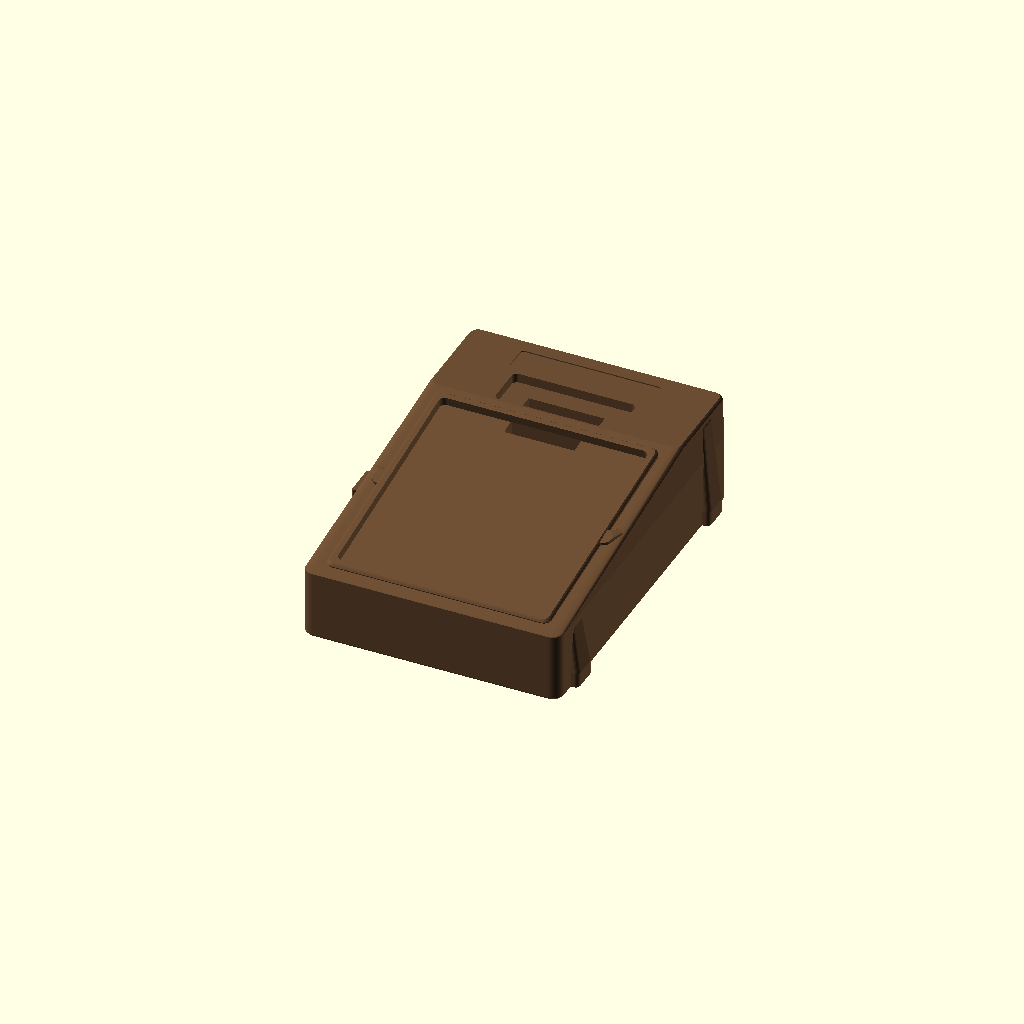
Cell 1 — every parameter at its default value.
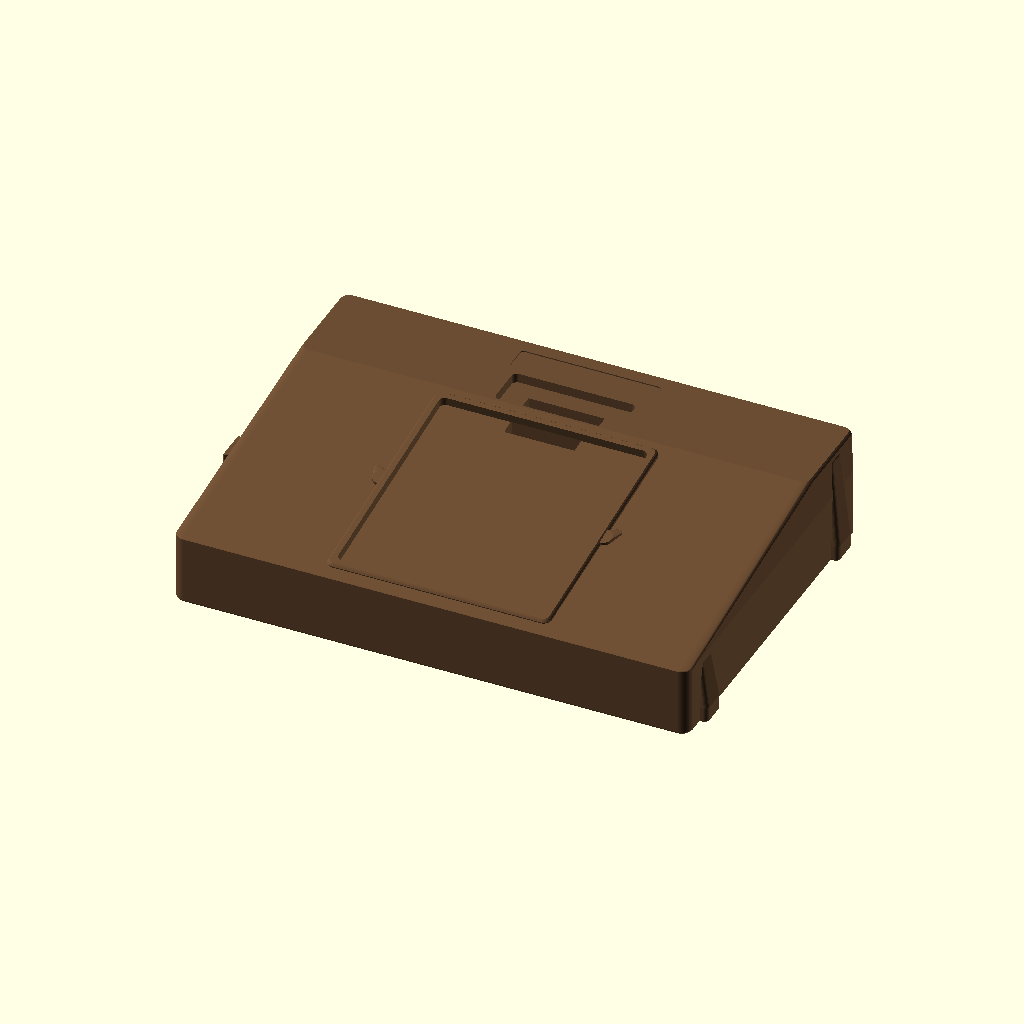
Cell 2 — pod_w set to 176, the other parameters unchanged.
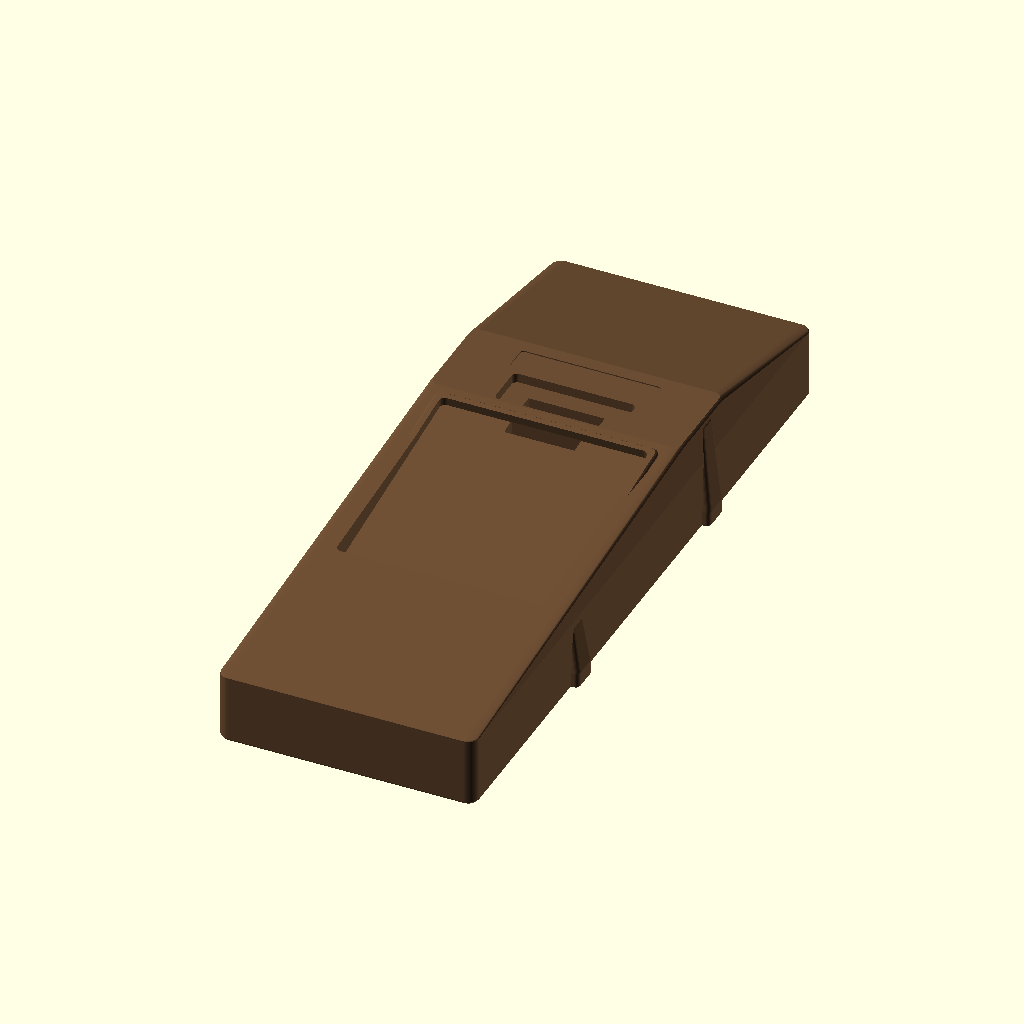
Cell 3: the same model with pod_d = 248.
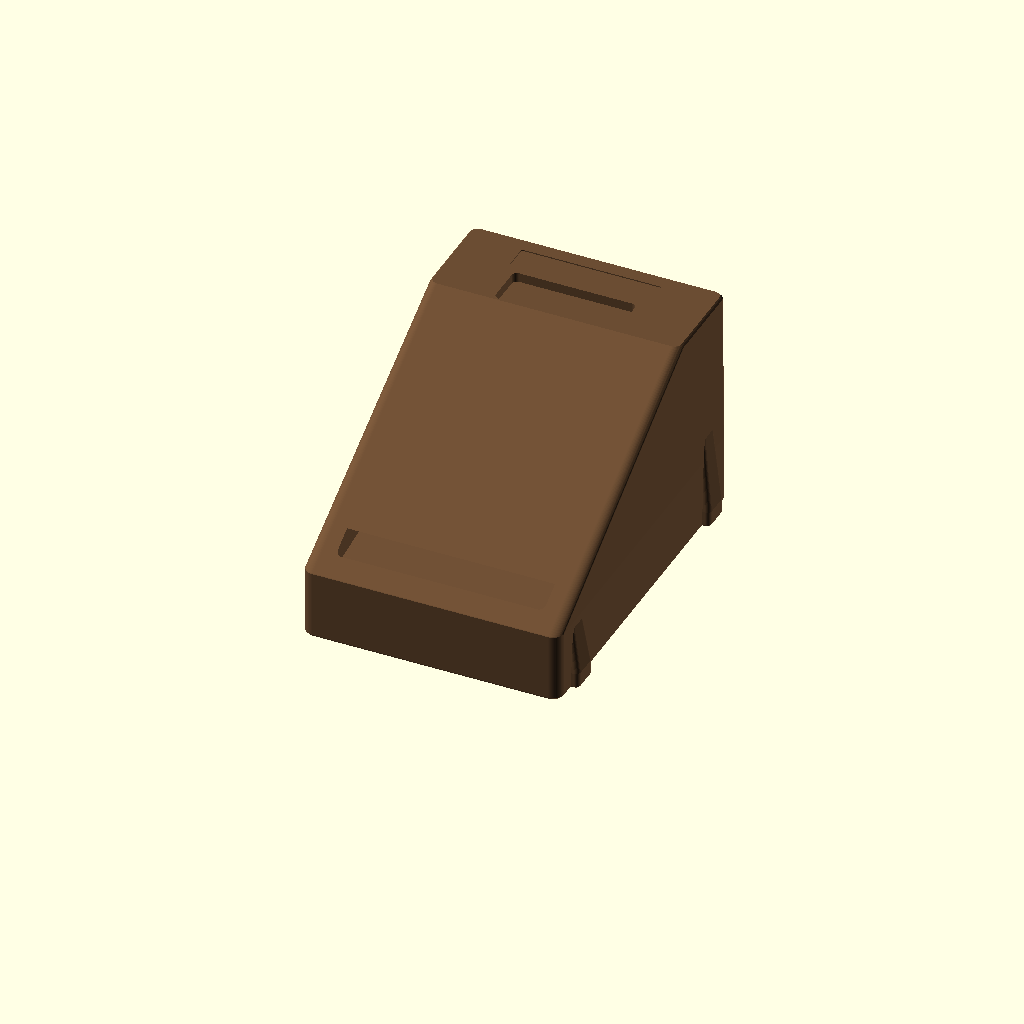
Cell 4: the same model with pod_h = 76.
All cells are drawn from one camera (rotation 55°, 0°, 25°, orthographic, colour scheme Cornfield), so only the parameter changes between them.
OpenSCAD source file print/scad/prop-15-keypad-pod.scad:
// Hauntology Tabletop Print Kit — Prop #15: Relic Vault (3x4 Keypad & ESP32 Side Pod)
// Colour: Leather (#6b4d33) or Ink (#0b0d10)
// Size: 92.4 W x 124 D x 38 H mm
// Sticker details: Recessed "ENTER PIN" label pocket (48 x 9 mm)
// Hardware: Standard 3x4 keypad recess (71.0 x 78.0 mm for standard 70 x 77 mm keypad) parallel to sloped console deck,
//           4-digit display window, ESP32-WROOM-32E DevKitC V4 bay (14.5 mm vertical walls + 45-deg vaulted roof) + rear USB-C port
// Print orientation: Flat on pod base (Z = 0), zero supports (1 connected component).

include <_common.scad>

pod_w = 88.0;
pod_d = 124.0;
pod_h = 38.0;

// Uniform console deck slope between tangent points (Y = -58.5, Z = 24) and (Y = +28.0, Z = 38):
deck_slope_deg = atan2(14.0, 86.5);

module prop_15_keypad_pod() {
  difference() {
    union() {
      // 1. Uniformly sloped gothic console housing + right-side & front wrought-iron buttress pilasters
      //    (-X mate face stays flush at -pod_w/2 for clean dovetail assembly!)
      hull() {
        chamfer_box(pod_w, pod_d, 24.0, r = 3.8, ch_bot = 0.9, ch_top = 0.2);
        translate([0, 45.0, 24.0])
          chamfer_box(pod_w - 1.6, 34.0, pod_h - 24.0, r = 3.2, ch_bot = 0.2, ch_top = 0.9);
      }
      for (ry = [-48.0, 48.0]) {
        hull() {
          translate([pod_w / 2 - 2.0, ry, 0]) chamfer_box(9.0, 10.0, 6.0, r = 1.6, ch_bot = 0.8, ch_top = 0.4);
          translate([pod_w / 2 - 3.5, ry, ry > 0 ? 32.0 : 21.0]) chamfer_box(6.0, 7.6, 4.0, r = 1.4, ch_bot = 0.2, ch_top = 0.6);
        }
      }

      // 2. Gothic Chamfered Keypad Bezel Frame + Side Scroll Spurs (framing exact 71 x 78 mm pocket!)
      translate([0, -16.0, 30.8])
        rotate([deck_slope_deg, 0, 0])
          translate([0, 0, -2.2]) {
            chamfer_box(76.4, 83.4, 4.0, r = 2.6, ch_bot = 0, ch_top = 0.9);
            for (sx = [-1, 1]) {
              hull() {
                translate([sx * 37.8, 0, 0]) cylinder(h = 3.6, d = 6.0);
                translate([sx * 41.2, 4.0, 0]) cylinder(h = 3.0, d = 2.2);
              }
            }
          }

      // 3. Left-Wall (-X) Male Dovetail Tenon (mates cleanly with right wall of Relic Vault chest at X = +83.0)
      translate([-pod_w / 2 + 0.2, -10.0, 0])
        rotate([0, 0, 90])
          dovetail_tenon(h = 24.0, n_w = 8.0, f_w = 11.4, d_len = 4.6, ch = 0.5);
    }

    // 4. Top Recessed Pocket for Standard 70 x 77 mm 3x4 Keypad Module (71.0 x 78.0 x 3.0 mm, centered inside bezel!)
    translate([0, -16.0, 30.8])
      rotate([deck_slope_deg, 0, 0])
        translate([0, 0, -1.2])
          linear_extrude(height = 8.0)
            rrect2d(71.0, 78.0, r = 2.0);

    // Keypad 7-pin ribbon cable slot into interior ESP32 bay
    translate([0, 21.0, 27.0])
      cube([24.0, 6.0, 18.0], center = true);

    // 5. Upper 4-Digit Display Window Recess on flat header deck (42 x 15 mm at Y = 37, Z = 34.8..38) + wire/pin slot into ESP32 bay!
    translate([0, 37.0, pod_h - 3.2])
      linear_extrude(height = 5.0)
        rrect2d(42.0, 15.0, r = 1.8);
    translate([0, 35.0, 26.0])
      cube([26.0, 6.0, 20.0], center = true);

    // 6. Recessed 0.4 mm Sticker Pocket for "ENTER PIN" Label (48 x 9 mm at top header Y = 52.0)
    translate([0, 52.0, pod_h - sticker_depth])
      linear_extrude(height = sticker_depth + 0.6)
        rrect2d(48.0, 9.0, r = 1.0);

    // 7. Underside / Interior ESP32-WROOM-32E DevKitC V4 Cavity: 28.6 mm wide up to Z = 9.0 (so 27.9 mm PCB + 8.5 mm header pins fit
    //    pins-down and self-seat against the 45-deg bevel at Z = 9.35 mm!), then <= 45-deg vaulted roof + 4 M2 screw bores in bevel!
    translate([0, 18.0, -0.1])
      hull() {
        linear_extrude(height = 9.1)
          rrect2d(esp32_d + 0.2, esp32_w + 2.0, r = 1.4);
        translate([0, 0, 21.6])
          linear_extrude(height = 0.4)
            rrect2d(3.8, 33.0, r = 1.0);
      }
    for (sx = [-1, 1], sy = [-1, 1]) {
      translate([sx * esp32_hole_d / 2, 18.0 + sy * esp32_hole_w / 2, 11.5])
        cylinder(h = 7.0, d = sg90_m2_pilot_d);
    }

    // 8. Rear 45-deg Gabled USB-C Power & Programming Port Cutout (Y = pod_d/2, Z = 4.6 -> true <= 45-deg roof, zero wide bridge!)
    translate([0, pod_d / 2, 4.6])
      rotate([90, 0, 0])
        hull() {
          cube([esp32_usb_w, esp32_usb_h, 36.0], center = true);
          translate([0, esp32_usb_h / 2 + 5.4, 0])
            cylinder(h = 36.0, d = 1.6, center = true);
        }

    // 9. Left-side cable pass-through hole matching the Vault Chest conduit
    translate([-pod_w / 2 + 14.0, 16.0, 12.0])
      rotate([0, 90, 0])
        hull() {
          cylinder(h = 32.0, d = 8.0, center = true);
          translate([-4.2, 0, 0]) cylinder(h = 32.0, d = 1.6, center = true);
        }
  }
}

color(col_leather) prop_15_keypad_pod();
Customizer parameters (derived from the source; name, type, default, range or options):
pod_w: number, default 88
pod_d: number, default 124
pod_h: number, default 38
